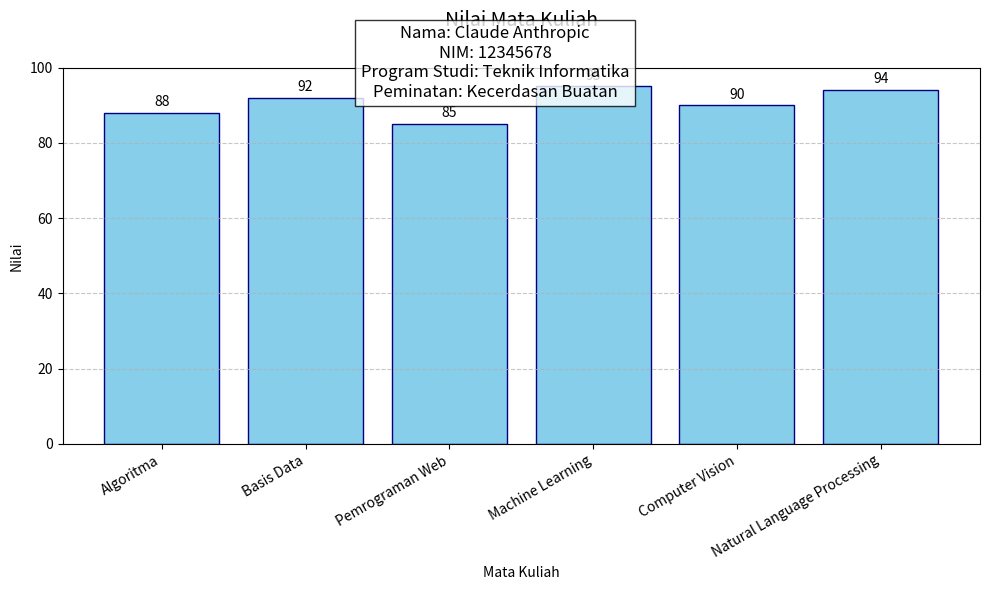

Python code for this plot:
import matplotlib.pyplot as plt
import numpy as np

# Data diri
nama = "Claude Anthropic"
nim = "12345678"
prodi = "Teknik Informatika"
peminatan = "Kecerdasan Buatan"

# Data mata kuliah dan nilai
mata_kuliah = ["Algoritma", "Basis Data", "Pemrograman Web", "Machine Learning", 
               "Computer Vision", "Natural Language Processing"]
nilai = [88, 92, 85, 95, 90, 94]

# Membuat figure dan axis
plt.figure(figsize=(10, 6))

# Membuat bar chart
bars = plt.bar(mata_kuliah, nilai, color='skyblue', edgecolor='navy')

# Menambahkan nilai di atas setiap bar
for bar in bars:
    height = bar.get_height()
    plt.text(bar.get_x() + bar.get_width()/2., height + 1,
             f'{height}', ha='center', va='bottom')

# Menambahkan data diri di bagian atas visualisasi
plt.figtext(0.5, 0.95, f"Nama: {nama}\nNIM: {nim}\nProgram Studi: {prodi}\nPeminatan: {peminatan}",
            ha='center', va='top', fontsize=12, bbox=dict(facecolor='white', alpha=0.8))

# Menambahkan judul dan label
plt.title('Nilai Mata Kuliah', fontsize=14, pad=30)
plt.xlabel('Mata Kuliah')
plt.ylabel('Nilai')

# Mengatur batas sumbu y
plt.ylim(0, 100)

# Mengatur tampilan grid
plt.grid(axis='y', linestyle='--', alpha=0.7)

# Rotasi label sumbu x
plt.xticks(rotation=30, ha='right')

# Mengatur layout agar tidak terpotong
plt.tight_layout()

# Menampilkan grafik
plt.show()
